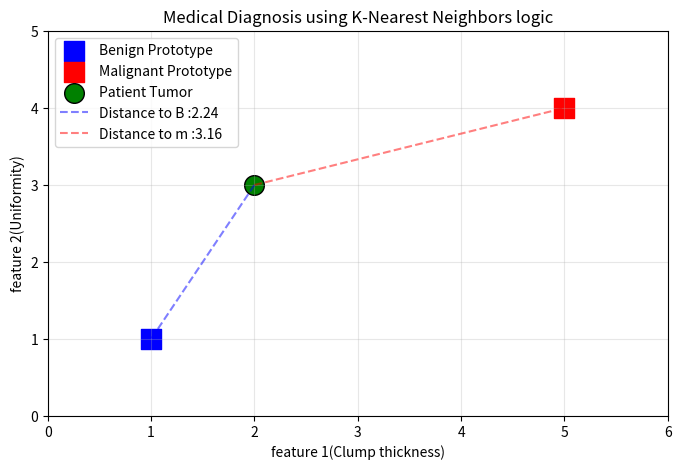

Here is the Python script that generated this plot:
import numpy as np
import matplotlib.pyplot as plt
from sympy.abc import alpha

#1. Define Points using Numpy
benign_proto = np.array([1,1])
malignant_proto = np.array([5,4])
patient = np.array([2,3])

#2. Calculate Distance manually for verification
dist_b= np.linalg.norm(patient-benign_proto)
dist_m= np.linalg.norm(patient-malignant_proto)

#3.Visualize
plt.figure(figsize=(8,5))

#plot prototype and patient
plt.scatter(benign_proto[0],benign_proto[1],color='blue',s=200,marker='s',label='Benign Prototype')

plt.scatter(malignant_proto[0],malignant_proto[1],color='red',s=200,marker='s',label='Malignant Prototype')

plt.scatter(patient[0],patient[1],color='green',s=200,marker='o',edgecolors='black',label='Patient Tumor')

#Draw lines indicating distance
plt.plot([patient[0],benign_proto[0]],[patient[1],benign_proto[1]],'b--',alpha=0.5,label =f'Distance to B :{dist_b:.2f}')

plt.plot([patient[0],malignant_proto[0]],[patient[1],malignant_proto[1]],'r--',alpha=0.5,label =f'Distance to m :{dist_m:.2f}')

# formatting
plt.title("Medical Diagnosis using K-Nearest Neighbors logic")
plt.xlabel("feature 1(Clump thickness)")
plt.ylabel("feature 2(Uniformity)")
plt.xlim(0,6)
plt.ylim(0,5)
plt.legend()
plt.grid (True,alpha=0.3)
plt.show()
